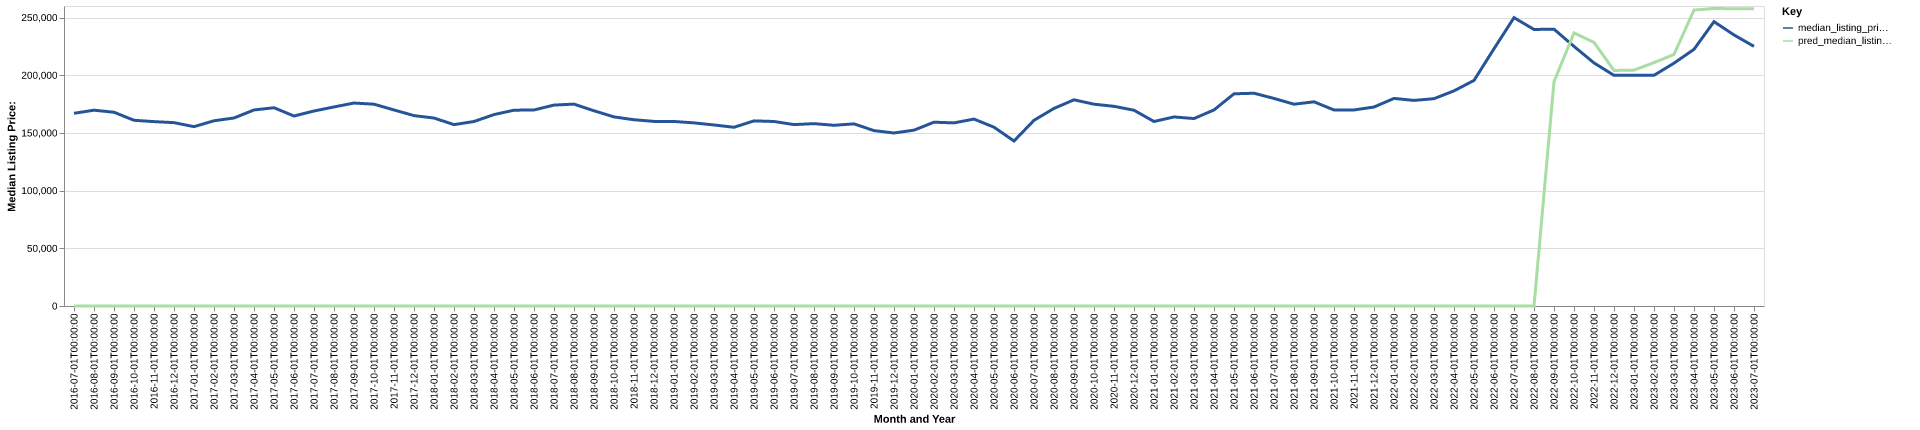

Values plotted in this chart, from the file beside it:
date, time_idx, median_listing_price, thirty_year_interest_rate_five, month, county_name, active_listing_count, median_days_on_market, pred_median_listing_price, month_year
2016-07-01, 0, 167000, 3.72, 7, Williamsport, PA, 465.0, 71.0, 0, Jul-2016
2016-08-01, 1, 169700, 3.73, 8, Williamsport, PA, 491.0, 68.0, 0, Aug-2016
2016-09-01, 2, 167925, 3.66, 9, Williamsport, PA, 491.0, 77.0, 0, Sep-2016
2016-10-01, 3, 160950, 3.64, 10, Williamsport, PA, 475.0, 80.0, 0, Oct-2016
2016-11-01, 4, 159800, 3.66, 11, Williamsport, PA, 442.0, 88.0, 0, Nov-2016
2016-12-01, 5, 158900, 3.48, 12, Williamsport, PA, 406.0, 101.0, 0, Dec-2016
2017-01-01, 6, 155450, 3.45, 1, Williamsport, PA, 384.0, 106.0, 0, Jan-2017
2017-02-01, 7, 160525, 3.5, 2, Williamsport, PA, 355.0, 110.0, 0, Feb-2017
2017-03-01, 8, 162950, 3.52, 3, Williamsport, PA, 355.0, 94.0, 0, Mar-2017
2017-04-01, 9, 169900, 4.03, 4, Williamsport, PA, 363.0, 74.0, 0, Apr-2017
2017-05-01, 10, 171825, 4.32, 5, Williamsport, PA, 369.0, 60.0, 0, May-2017
2017-06-01, 11, 164650, 4.2, 6, Williamsport, PA, 401.0, 64.0, 0, Jun-2017
2017-07-01, 12, 169000, 4.19, 7, Williamsport, PA, 411.0, 68.0, 0, Jul-2017
2017-08-01, 13, 172513, 4.3, 8, Williamsport, PA, 388.0, 73.0, 0, Aug-2017
2017-09-01, 14, 175900, 4.1, 9, Williamsport, PA, 392.0, 73.0, 0, Sep-2017
2017-10-01, 15, 174900, 4.05, 10, Williamsport, PA, 388.0, 68.0, 0, Oct-2017
2017-11-01, 16, 169900, 3.94, 11, Williamsport, PA, 357.0, 76.0, 0, Nov-2017
2017-12-01, 17, 165000, 4.03, 12, Williamsport, PA, 324.0, 85.0, 0, Dec-2017
2018-01-01, 18, 162900, 3.93, 1, Williamsport, PA, 298.0, 99.0, 0, Jan-2018
2018-02-01, 19, 157200, 3.83, 2, Williamsport, PA, 283.0, 101.0, 0, Feb-2018
2018-03-01, 20, 159900, 3.94, 3, Williamsport, PA, 283.0, 90.0, 0, Mar-2018
2018-04-01, 21, 165900, 3.95, 4, Williamsport, PA, 291.0, 60.0, 0, Apr-2018
2018-05-01, 22, 169700, 3.99, 5, Williamsport, PA, 294.0, 60.0, 0, May-2018
2018-06-01, 23, 169900, 4.15, 6, Williamsport, PA, 324.0, 58.0, 0, Jun-2018
2018-07-01, 24, 174125, 4.4, 7, Williamsport, PA, 331.0, 65.0, 0, Jul-2018
2018-08-01, 25, 174975, 4.46, 8, Williamsport, PA, 340.0, 70.0, 0, Aug-2018
2018-09-01, 26, 169200, 4.58, 9, Williamsport, PA, 339.0, 72.0, 0, Sep-2018
2018-10-01, 27, 163875, 4.66, 10, Williamsport, PA, 317.0, 77.0, 0, Oct-2018
2018-11-01, 28, 161425, 4.62, 11, Williamsport, PA, 298.0, 79.0, 0, Nov-2018
2018-12-01, 29, 160000, 4.54, 12, Williamsport, PA, 288.0, 78.0, 0, Dec-2018
2019-01-01, 30, 159924, 4.6, 1, Williamsport, PA, 272.0, 85.0, 0, Jan-2019
2019-02-01, 31, 158700, 4.72, 2, Williamsport, PA, 246.0, 86.0, 0, Feb-2019
2019-03-01, 32, 156900, 4.9, 3, Williamsport, PA, 255.0, 79.0, 0, Mar-2019
2019-04-01, 33, 154900, 4.94, 4, Williamsport, PA, 268.0, 68.0, 0, Apr-2019
2019-05-01, 34, 160450, 4.75, 5, Williamsport, PA, 285.0, 58.0, 0, May-2019
2019-06-01, 35, 159900, 4.51, 6, Williamsport, PA, 329.0, 56.0, 0, Jun-2019
2019-07-01, 36, 157225, 4.41, 7, Williamsport, PA, 343.0, 61.0, 0, Jul-2019
2019-08-01, 37, 158045, 4.41, 8, Williamsport, PA, 340.0, 66.0, 0, Aug-2019
2019-09-01, 38, 156614, 4.2, 9, Williamsport, PA, 341.0, 66.0, 0, Sep-2019
2019-10-01, 39, 157859, 4.14, 10, Williamsport, PA, 331.0, 65.0, 0, Oct-2019
2019-11-01, 40, 152000, 3.84, 11, Williamsport, PA, 325.0, 66.0, 0, Nov-2019
2019-12-01, 41, 149950, 3.81, 12, Williamsport, PA, 287.0, 74.0, 0, Dec-2019
2020-01-01, 42, 152400, 3.75, 1, Williamsport, PA, 254.0, 85.0, 0, Jan-2020
2020-02-01, 43, 159300, 3.73, 2, Williamsport, PA, 251.0, 92.0, 0, Feb-2020
2020-03-01, 44, 158700, 3.78, 3, Williamsport, PA, 245.0, 85.0, 0, Mar-2020
2020-04-01, 45, 162000, 3.75, 4, Williamsport, PA, 218.0, 102.0, 0, Apr-2020
2020-05-01, 46, 154950, 3.74, 5, Williamsport, PA, 200.0, 85.0, 0, May-2020
2020-06-01, 47, 143000, 3.72, 6, Williamsport, PA, 177.0, 49.0, 0, Jun-2020
2020-07-01, 48, 160925, 3.49, 7, Williamsport, PA, 182.0, 49.0, 0, Jul-2020
2020-08-01, 49, 171250, 3.65, 8, Williamsport, PA, 175.0, 50.0, 0, Aug-2020
2020-09-01, 50, 178700, 3.33, 9, Williamsport, PA, 170.0, 47.0, 0, Sep-2020
2020-10-01, 51, 174900, 3.28, 10, Williamsport, PA, 181.0, 47.0, 0, Oct-2020
2020-11-01, 52, 173051, 3.21, 11, Williamsport, PA, 196.0, 54.0, 0, Nov-2020
2020-12-01, 53, 169675, 3.07, 12, Williamsport, PA, 164.0, 74.0, 0, Dec-2020
2021-01-01, 54, 159900, 2.99, 1, Williamsport, PA, 145.0, 100.0, 0, Jan-2021
2021-02-01, 55, 163849, 2.93, 2, Williamsport, PA, 128.0, 91.0, 0, Feb-2021
2021-03-01, 56, 162450, 2.88, 3, Williamsport, PA, 105.0, 67.0, 0, Mar-2021
2021-04-01, 57, 169925, 2.84, 4, Williamsport, PA, 103.0, 46.0, 0, Apr-2021
2021-05-01, 58, 183900, 2.71, 5, Williamsport, PA, 91.0, 44.0, 0, May-2021
2021-06-01, 59, 184400, 2.79, 6, Williamsport, PA, 92.0, 30.0, 0, Jun-2021
... 25 more rows
